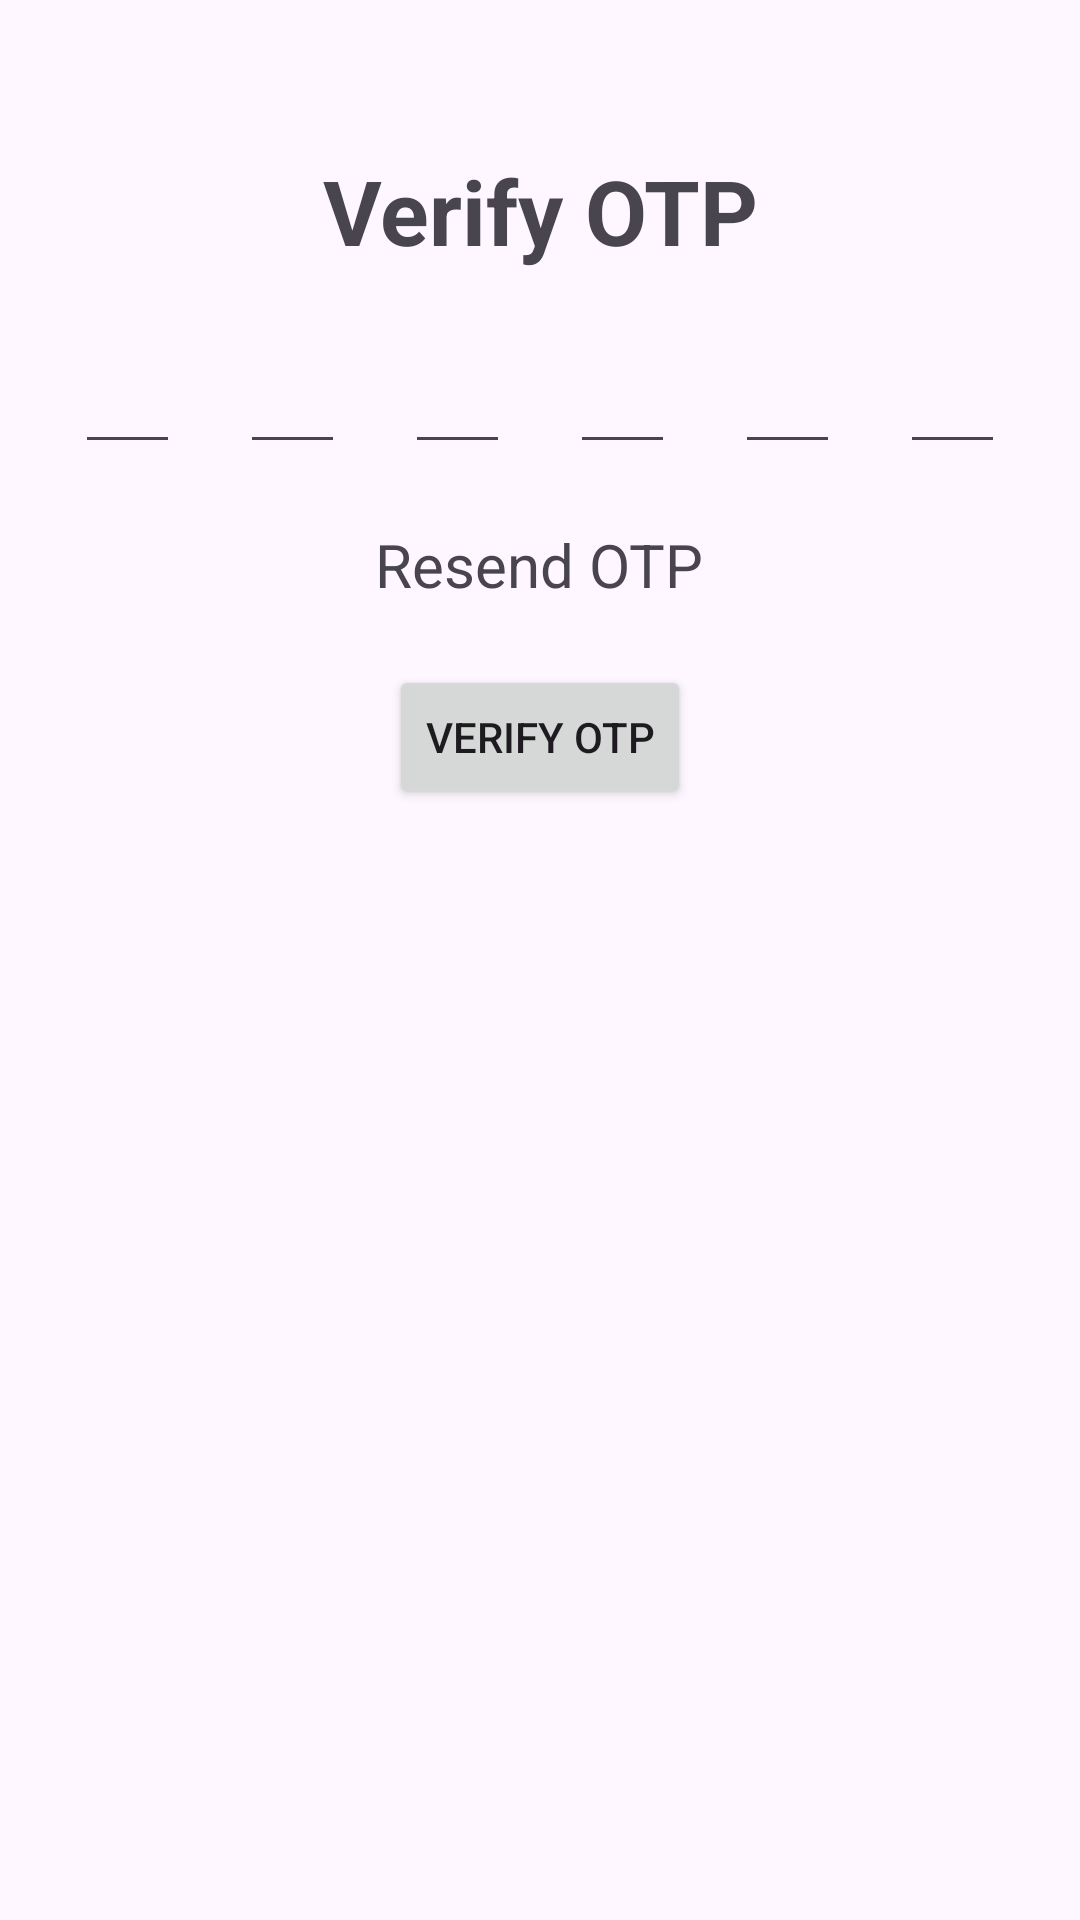

Write the Android layout XML for this screen, with the resource values it uses.
<!-- AndroidManifest.xml: application theme Theme.MetapointerDemo -->
<!-- res/layout/activity_otp_verify.xml -->
<?xml version="1.0" encoding="utf-8"?>
<LinearLayout xmlns:android="http://schemas.android.com/apk/res/android"
    xmlns:app="http://schemas.android.com/apk/res-auto"
    xmlns:tools="http://schemas.android.com/tools"
    android:id="@+id/progressbar2"
    android:layout_width="match_parent"
    android:layout_height="match_parent"
    android:orientation="vertical"
    tools:context=".OtpVerify">

    <TextView
        android:layout_width="match_parent"
        android:layout_height="wrap_content"
        android:layout_marginTop="50dp"
        android:gravity="center_horizontal"
        android:text="Verify OTP"
        android:textSize="30sp"
        android:textStyle="bold" />

    <LinearLayout
        android:layout_width="match_parent"
        android:layout_height="wrap_content"
        android:gravity="center_horizontal"
        android:orientation="horizontal"
        android:padding="10dp">

        <EditText
            android:id="@+id/etc1"
            android:layout_width="35sp"
            android:layout_height="wrap_content"
            android:layout_margin="10dp"
            android:inputType="number"
            android:padding="10dp" />

        <EditText
            android:id="@+id/etc2"
            android:layout_width="35sp"
            android:layout_height="wrap_content"
            android:layout_margin="10dp"
            android:inputType="number"
            android:padding="10dp" />

        <EditText
            android:id="@+id/etc3"
            android:layout_width="35sp"
            android:layout_height="wrap_content"
            android:layout_margin="10dp"
            android:inputType="number"
            android:padding="10dp" />

        <EditText
            android:id="@+id/etc4"
            android:layout_width="35sp"
            android:layout_height="wrap_content"
            android:layout_margin="10dp"
            android:inputType="number"
            android:padding="10dp" />

        <EditText
            android:id="@+id/etc5"
            android:layout_width="35sp"
            android:layout_height="wrap_content"
            android:layout_margin="10dp"
            android:inputType="number"
            android:padding="10dp" />

        <EditText
            android:id="@+id/etc6"
            android:layout_width="35sp"
            android:layout_height="wrap_content"
            android:layout_margin="10dp"
            android:inputType="number"
            android:padding="10dp" />


    </LinearLayout>

    <TextView
        android:layout_width="wrap_content"
        android:layout_height="wrap_content"
        android:layout_gravity="center_horizontal"
        android:text="Resend OTP"
        android:textSize="20sp" />

    <Button
        android:id="@+id/btnverify"
        android:layout_width="wrap_content"
        android:layout_height="wrap_content"
        android:layout_gravity="center_horizontal"
        android:layout_marginTop="20dp"
        android:text="verify OTP" />

    <ProgressBar
        android:id="@+id/progressBar2"
        android:visibility="gone"
        style="?android:attr/progressBarStyle"
        android:layout_width="match_parent"
        android:layout_height="wrap_content" />


</LinearLayout>
<!-- resources referenced by this layout -->
<resources>
  <style name="Theme.MetapointerDemo" parent="Base.Theme.MetapointerDemo" />
  <style name="Base.Theme.MetapointerDemo" parent="Theme.Material3.DayNight.NoActionBar">
          
          
      </style>
</resources>
